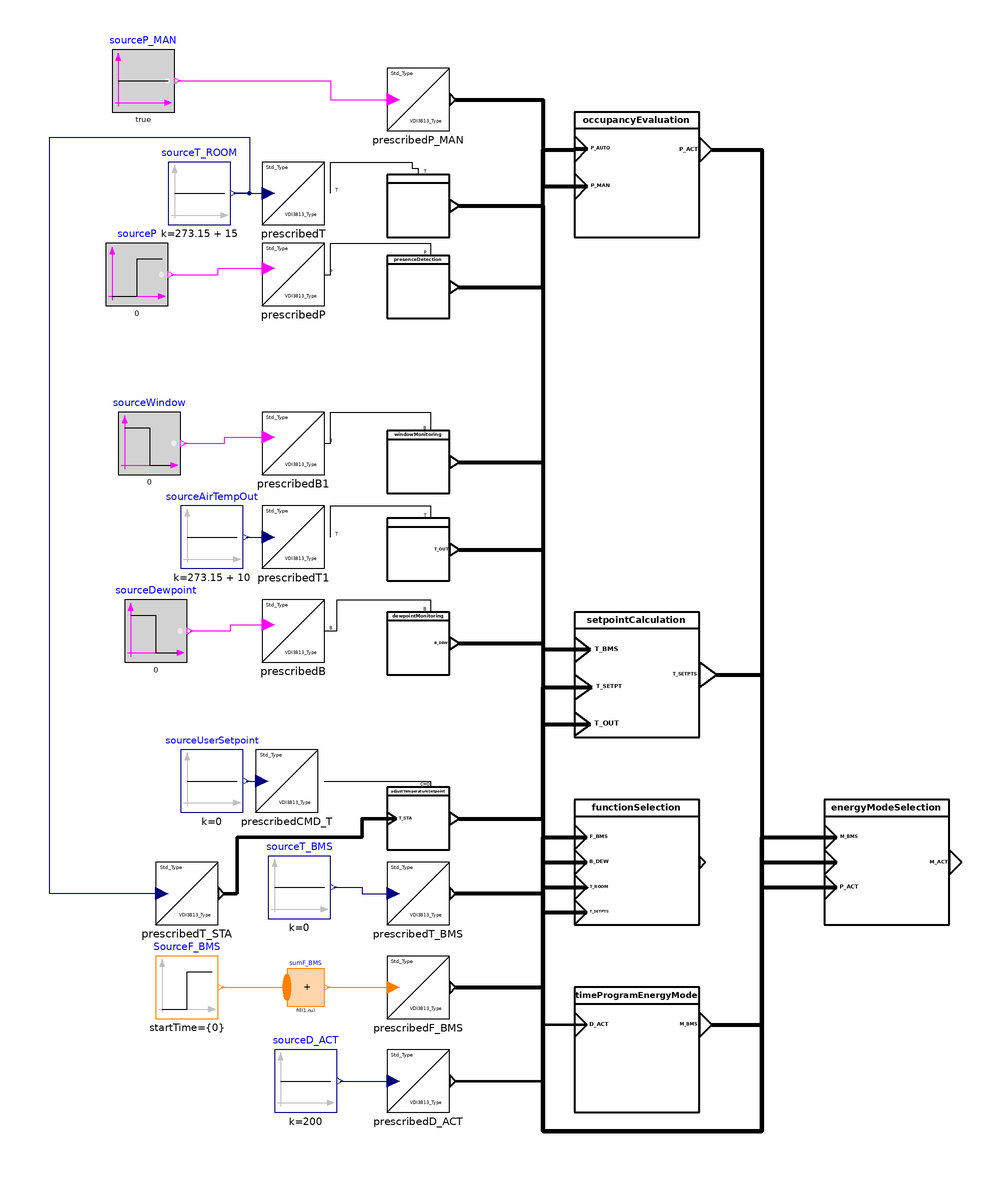

Above is the diagram view of the following Modelica model: its components placed by their Placement annotations and its connect equations drawn as lines.

model TesterLevel5
  "Example to test functionality considering input from window opening and user control"
  extends Modelica.Icons.Example;
// VDI 3813 lib
    BuildingControl.VDI3813.ApplicationFunctions.RoomClimate.EnergyModeSelection
    energyModeSelection
    annotation (Placement(transformation(extent={{-20,40},{20,80}})));
  BuildingControl.VDI3813.ApplicationFunctions.Basic.TimeProgram.TimeProgramEnergyMode
    timeProgramEnergyMode(offset = offset,
                       startTimeWSCH = startTimeWSCH,
                       startTimeESCH = startTimeESCH,
                       startTimeCAL = startTimeCAL,
                       PAR_ESCH = PAR_ESCH,
                       PAR_WSCH = PAR_WSCH,
                       PAR_CAL = PAR_CAL)
    annotation (Placement(transformation(extent={{-100,-20},{-60,20}})));
  BuildingControl.VDI3813.ApplicationFunctions.RoomClimate.FunctionSelection
    functionSelection
    annotation (Placement(transformation(extent={{-100,40},{-60,80}})));
      BuildingControl.VDI3813.SensorFunctions.PresenceDetection presenceDetection
    annotation (Placement(transformation(extent={{-160,234},{-140,254}})));
  BuildingControl.VDI3813.SensorFunctions.AirTemperatureMeasurementFunctions.AirTemperatureMeasurementRoom
    airTemperatureMeasurementRoom
    annotation (Placement(transformation(extent={{-160,260},{-140,280}})));
  BuildingControl.VDI3813.SensorFunctions.WindowMonitoring windowMonitoring
    annotation (Placement(transformation(extent={{-160,178},{-140,198}})));
  BuildingControl.VDI3813.SensorFunctions.AirTemperatureMeasurementFunctions.AirTemperatureMeasurementOutdoor
    airTemperatureMeasurementOutdoor
    annotation (Placement(transformation(extent={{-160,150},{-140,170}})));
  BuildingControl.VDI3813.SensorFunctions.DewpointMonitoring dewpointMonitoring
    annotation (Placement(transformation(extent={{-160,120},{-140,140}})));

      BuildingControl.VDI3813.ApplicationFunctions.Basic.OccupancyEvaluation
    occupancyEvaluation
    annotation (Placement(transformation(extent={{-100,260},{-60,300}})));
  BuildingControl.VDI3813.ApplicationFunctions.RoomClimate.SetpointCalculation
    setpointCalculation
    annotation (Placement(transformation(extent={{-100,100},{-60,140}})));
  BuildingControl.VDI3813.OperatorAndDisplayFunctions.AdjustTemperatureSetpoint
    adjustTemperatureSetpoint
    annotation (Placement(transformation(extent={{-160,64},{-140,84}})));
  // Other

  BuildingControl.VDI3813.Sources.Analog.PrescribedT prescribedT
    annotation (Placement(transformation(extent={{-200,264},{-180,284}})));
  BuildingControl.VDI3813.Sources.Analog.PrescribedT prescribedT1
    annotation (Placement(transformation(extent={{-200,154},{-180,174}})));
  BuildingControl.VDI3813.Sources.Physical.PrescribedB prescribedB
    annotation (Placement(transformation(extent={{-200,124},{-180,144}})));
  BuildingControl.VDI3813.Sources.Physical.PrescribedP prescribedP
    annotation (Placement(transformation(extent={{-200,238},{-180,258}})));
  BuildingControl.VDI3813.Sources.Physical.PrescribedB prescribedB1
    annotation (Placement(transformation(extent={{-200,184},{-180,204}})));
    BuildingControl.VDI3813.Sources.Time.PrescribedD_ACT prescribedD_ACT
    annotation (Placement(transformation(extent={{-160,-20},{-140,0}})));
      BuildingControl.VDI3813.Sources.AirTemperature.PrescribedT_BMS
    prescribedT_BMS
    annotation (Placement(transformation(extent={{-160,40},{-140,60}})));
      Sources.ControlFunction.PrescribedF_BMS_AirTemperature prescribedF_BMS
    annotation (Placement(transformation(extent={{-160,10},{-140,30}})));
          parameter Integer nF_BMS = 1
    "Number of changes in control function type";
      BuildingControl.VDI3813.Sources.Presence.PrescribedP_MAN prescribedP_MAN
    annotation (Placement(transformation(extent={{-160,294},{-140,314}})));
  Modelica.Blocks.Sources.Constant sourceAirTempOut(k=273.15 + 10)
    annotation (Placement(transformation(extent={{-226,154},{-206,174}})));
  Modelica.Blocks.Sources.BooleanStep     sourceP(startValue=false)
    "Source to define detection of a person in a room"
    annotation (Placement(transformation(extent={{-250,238},{-230,258}})));
  Modelica.Blocks.Sources.BooleanStep     sourceWindow(startValue=true)
    "Boundary condition for window detector, if false then window is open"
    annotation (Placement(transformation(extent={{-246,184},{-226,204}})));
  Modelica.Blocks.Sources.BooleanStep     sourceDewpoint(startValue=true)
    annotation (Placement(transformation(extent={{-244,124},{-224,144}})));

  BuildingControl.VDI3813.Sources.AirTemperature.PrescribedCMD_T
    prescribedCMD_T
    annotation (Placement(transformation(extent={{-202,76},{-182,96}})));
  Modelica.Blocks.Sources.Constant sourceUserSetpoint(k=0)
    annotation (Placement(transformation(extent={{-226,76},{-206,96}})));

  Modelica.Blocks.Sources.Constant sourceT_BMS(k=0)
    "Boundary condition to set T_BMS i.e. relative change of temperature setpoint from BMS system in Kelvin"
    annotation (Placement(transformation(extent={{-198,42},{-178,62}})));

  Modelica.Blocks.Sources.BooleanConstant sourceP_MAN(k=true)
    annotation (Placement(transformation(extent={{-248,300},{-228,320}})));
  BuildingControl.VDI3813.Sources.AirTemperature.PrescribedT_STA
    prescribedT_STA
    annotation (Placement(transformation(extent={{-234,40},{-214,60}})));
    Modelica.Blocks.Sources.IntegerStep SourceF_BMS[nF_BMS](
    height={3},
    offset={0},
    startTime={0})                                   annotation (Placement(
        transformation(
        extent={{-10,-10},{10,10}},
        rotation=0,
        origin={-224,20})));
  Modelica.Blocks.MathInteger.Sum sumF_BMS(nu=nF_BMS) annotation (Placement(
        transformation(
        extent={{-6,-6},{6,6}},
        rotation=0,
        origin={-186,20})));

  Modelica.Blocks.Sources.Constant sourceD_ACT(k=200)
    annotation (Placement(transformation(extent={{-196,-20},{-176,0}})));
  Modelica.Blocks.Sources.Constant sourceT_ROOM(k=273.15 + 15)
    "Boundary condition defining the room air temperature"
    annotation (Placement(transformation(extent={{-230,264},{-210,284}})));
/***   ***   ***   ***   ***   ***   ***   ***   ***   ***/
  // Parameter
  parameter Real offset[:]={0.0} "Offset of  output signal";
  parameter Real startTimeWSCH[5] = {0,0,0,0,2.0}
    "Array with start time and value format: {{days,hours,minutes,seconds,startValue}}";
  parameter Real PAR_WSCH[:,5] = {
            timeProgramEnergyMode.functionality.weeklySchedule.startTime,
            timeProgramEnergyMode.functionality.weeklySchedule.endValue}
    "Time/value pairs of weekly schedule in regular operation. Format: {{days,hours,minutes,seconds,value}}. Need to leave endValue parameter as last item. Discontinuities allowed by introducing values in table twice ";

  parameter Real startTimeESCH[5] = {0,0,0,0,3.0}
    "Array with start time and value format: {{days,hours,minutes,seconds,startValue}}";
  parameter Real PAR_ESCH[:,5] = {
            timeProgramEnergyMode.functionality.exceptionSchedule.startTime,
            {0,9,30,0,3.0},
            {0,9,30,0,2.0},
            {0,10,0,0,2.0},
            {0,10,0,0,1.0},
            {0,13,0,0,1.0},
            {0,13,0,0,3.0},
            timeProgramEnergyMode.functionality.exceptionSchedule.endValue}
    "Time/value pairs of exception schedule. Format: {{days,hours,minutes,seconds,value}}. Need to leave endValue parameter as last item. Discontinuities allowed by introducing values in table twice ";

 parameter Real startTimeCAL[5] = {0,0,0,0,-1.0}
    "Array with start time and value format: {{days,hours,minutes,seconds,startValue}}";
  parameter Real PAR_CAL[:,5] = {
            timeProgramEnergyMode.functionality.exceptionCalendar.startTime,
            {5,0,0,0,-1.0},
            {5,0,0,0,1.0},
            {6,0,0,0,1.0},
            {6,0,0,0,-1.0},
            timeProgramEnergyMode.functionality.exceptionCalendar.endValue}
    "Time/value pairs of of yearly exception calendar. Format: {{days,hours,minutes,seconds,value}}. Need to leave endValue parameter as last item. Discontinuities allowed by introducing values in table twice ";
equation
    for j in 1:nF_BMS loop
    connect(SourceF_BMS[j].y, sumF_BMS.u[j]) annotation (Line(
        points={{-213,20},{-192,20}},
        color={255,127,0},
        smooth=Smooth.None));
  end for;

  connect(prescribedT.T, airTemperatureMeasurementRoom.T) annotation (Line(
      points={{-178.1,274},{-178,274},{-178,284},{-152,284},{-152,282},{-150,
          282},{-150,280}},
      color={0,0,0},
      smooth=Smooth.None));
  connect(prescribedT1.T, airTemperatureMeasurementOutdoor.T) annotation (Line(
      points={{-178.1,164},{-178,164},{-178,174},{-146,174},{-146,170},{-150,
          170}},
      color={0,0,0},
      smooth=Smooth.None));
  connect(prescribedB.B, dewpointMonitoring.B) annotation (Line(
      points={{-179.9,134},{-176,134},{-176,144},{-146,144},{-146,140},{-150,
          140}},
      color={0,0,0},
      smooth=Smooth.None));
  connect(prescribedP.P, presenceDetection.P) annotation (Line(
      points={{-179.9,248},{-178,248},{-178,258},{-146,258},{-146,254},{-150,
          254}},
      color={0,0,0},
      smooth=Smooth.None));
  connect(prescribedB1.B, windowMonitoring.B) annotation (Line(
      points={{-179.9,194},{-178,194},{-178,204},{-146,204},{-146,198},{-150,
          198}},
      color={0,0,0},
      smooth=Smooth.None));
  connect(sourceAirTempOut.y, prescribedT1.u) annotation (Line(
      points={{-205,164},{-198,164}},
      color={0,0,127},
      smooth=Smooth.None));
  connect(sourceP.y, prescribedP.u) annotation (Line(
      points={{-229,248},{-214,248},{-214,250},{-198,250}},
      color={255,0,255},
      smooth=Smooth.None));
  connect(sourceWindow.y, prescribedB1.u) annotation (Line(
      points={{-225,194},{-212,194},{-212,196},{-198,196}},
      color={255,0,255},
      smooth=Smooth.None));
  connect(sourceDewpoint.y, prescribedB.u) annotation (Line(
      points={{-223,134},{-210,134},{-210,136},{-198,136}},
      color={255,0,255},
      smooth=Smooth.None));
  connect(presenceDetection.P_AUTO, occupancyEvaluation.P_AUTO) annotation (
      Line(
      points={{-137,244},{-110,244},{-110,288},{-100,288},{-100,288.2},{-95.8,
          288.2}},
      color={0,0,0},
      thickness=1,
      smooth=Smooth.None));
  connect(prescribedCMD_T.CMD_T, adjustTemperatureSetpoint.CMD) annotation (
      Line(
      points={{-180.1,86},{-146,86},{-146,84.1},{-150,84.1}},
      color={0,0,0},
      smooth=Smooth.None));
  connect(sourceUserSetpoint.y, prescribedCMD_T.u) annotation (Line(
      points={{-205,86},{-200,86}},
      color={0,0,127},
      smooth=Smooth.None));
  connect(airTemperatureMeasurementOutdoor.T_OUT, setpointCalculation.T_OUT)
    annotation (Line(
      points={{-137,160},{-110,160},{-110,104.2},{-94.8,104.2}},
      color={0,0,0},
      thickness=1,
      smooth=Smooth.None));
  connect(setpointCalculation.T_BMS, prescribedT_BMS.T_BMS) annotation (Line(
      points={{-94.8,128},{-110,128},{-110,50},{-138.1,50}},
      color={0,0,0},
      thickness=1,
      smooth=Smooth.None));
  connect(sourceT_BMS.y, prescribedT_BMS.u) annotation (Line(
      points={{-177,52},{-168,52},{-168,50},{-158,50}},
      color={0,0,127},
      smooth=Smooth.None));
  connect(adjustTemperatureSetpoint.T_SETPT, setpointCalculation.T_SETPT)
    annotation (Line(
      points={{-137,74},{-110,74},{-110,116},{-94.4,116}},
      color={0,0,0},
      thickness=1,
      smooth=Smooth.None));
  connect(prescribedP_MAN.P_MAN, occupancyEvaluation.P_MAN) annotation (Line(
      points={{-138.1,304},{-110,304},{-110,276.2},{-95.8,276.2}},
      color={0,0,0},
      thickness=1,
      smooth=Smooth.None));
  connect(sourceP_MAN.y, prescribedP_MAN.u) annotation (Line(
      points={{-227,310},{-178,310},{-178,304},{-158,304}},
      color={255,0,255},
      smooth=Smooth.None));
  connect(prescribedT_STA.T_STA, adjustTemperatureSetpoint.T_STA) annotation (
      Line(
      points={{-212.1,50},{-208,50},{-208,68},{-168,68},{-168,74},{-157,74}},
      color={0,0,0},
      thickness=1,
      smooth=Smooth.None));

  connect(timeProgramEnergyMode.M_BMS, energyModeSelection.M_BMS) annotation (
      Line(
      points={{-56,8},{-40,8},{-40,68},{-16,68}},
      color={0,0,0},
      thickness=1,
      smooth=Smooth.None));
  connect(windowMonitoring.B_WINDOW, energyModeSelection.B_WINDOW) annotation (
      Line(
      points={{-137,188},{-110,188},{-110,-26},{-40,-26},{-40,60},{-16,60}},
      color={0,0,0},
      thickness=1,
      smooth=Smooth.None));
  connect(occupancyEvaluation.P_ACT, energyModeSelection.P_ACT) annotation (
      Line(
      points={{-56,288},{-40,288},{-40,52},{-16,52}},
      color={0,0,0},
      thickness=1,
      smooth=Smooth.None));
  connect(airTemperatureMeasurementRoom.T_ROOM, functionSelection.T_ROOM)
    annotation (Line(
      points={{-137,270},{-110,270},{-110,52},{-100,52},{-100,52},{-96,52},{-96,
          52}},
      color={0,0,0},
      thickness=1,
      smooth=Smooth.None));
  connect(dewpointMonitoring.B_DEW, functionSelection.B_DEW) annotation (Line(
      points={{-137,130},{-110,130},{-110,60},{-96,60}},
      color={0,0,0},
      thickness=1,
      smooth=Smooth.None));
  connect(prescribedF_BMS.F_BMS, functionSelection.F_BMS) annotation (Line(
      points={{-138.1,20},{-110,20},{-110,68},{-96,68}},
      color={0,0,0},
      thickness=1,
      smooth=Smooth.None));
  connect(sumF_BMS.y, prescribedF_BMS.u) annotation (Line(
      points={{-179.1,20},{-158,20}},
      color={255,127,0},
      smooth=Smooth.None));
  connect(prescribedD_ACT.D_ACT, timeProgramEnergyMode.D_ACT) annotation (Line(
      points={{-138.1,-10},{-110,-10},{-110,8},{-96,8}},
      color={0,0,0},
      thickness=1,
      smooth=Smooth.None));
  connect(sourceD_ACT.y, prescribedD_ACT.u) annotation (Line(
      points={{-175,-10},{-158,-10}},
      color={0,0,127},
      smooth=Smooth.None));
  connect(setpointCalculation.T_SETPTS, functionSelection.T_SETPTS) annotation (
     Line(
      points={{-54.6,120},{-40,120},{-40,60},{-40,60},{-40,-26},{-110,-26},{-110,
          44},{-96,44}},
      color={0,0,0},
      thickness=1,
      smooth=Smooth.None));
  connect(sourceT_ROOM.y, prescribedT.u) annotation (Line(
      points={{-209,274},{-198,274}},
      color={0,0,127},
      smooth=Smooth.None));
  connect(prescribedT_STA.u, sourceT_ROOM.y) annotation (Line(
      points={{-232,50},{-268,50},{-268,292},{-204,292},{-204,274},{-209,274}},
      color={0,0,127},
      smooth=Smooth.None));

  annotation (preferredView="info",Diagram(coordinateSystem(preserveAspectRatio=false, extent={{-100,
            -100},{100,100}}),      graphics), Icon(coordinateSystem(extent={{-100,
            -100},{100,100}})),
    experiment(StopTime=100, Interval=1),
    __Dymola_experimentSetupOutput,
    Documentation(revisions="<html>
<ul>
<li>March 07, 2017&nbsp; by Georg Ferdinand Schneider &amp; Georg Ambrosius Pe&szlig;ler:<br>Implemented.</li>
</ul>
</html>"));
end TesterLevel5;